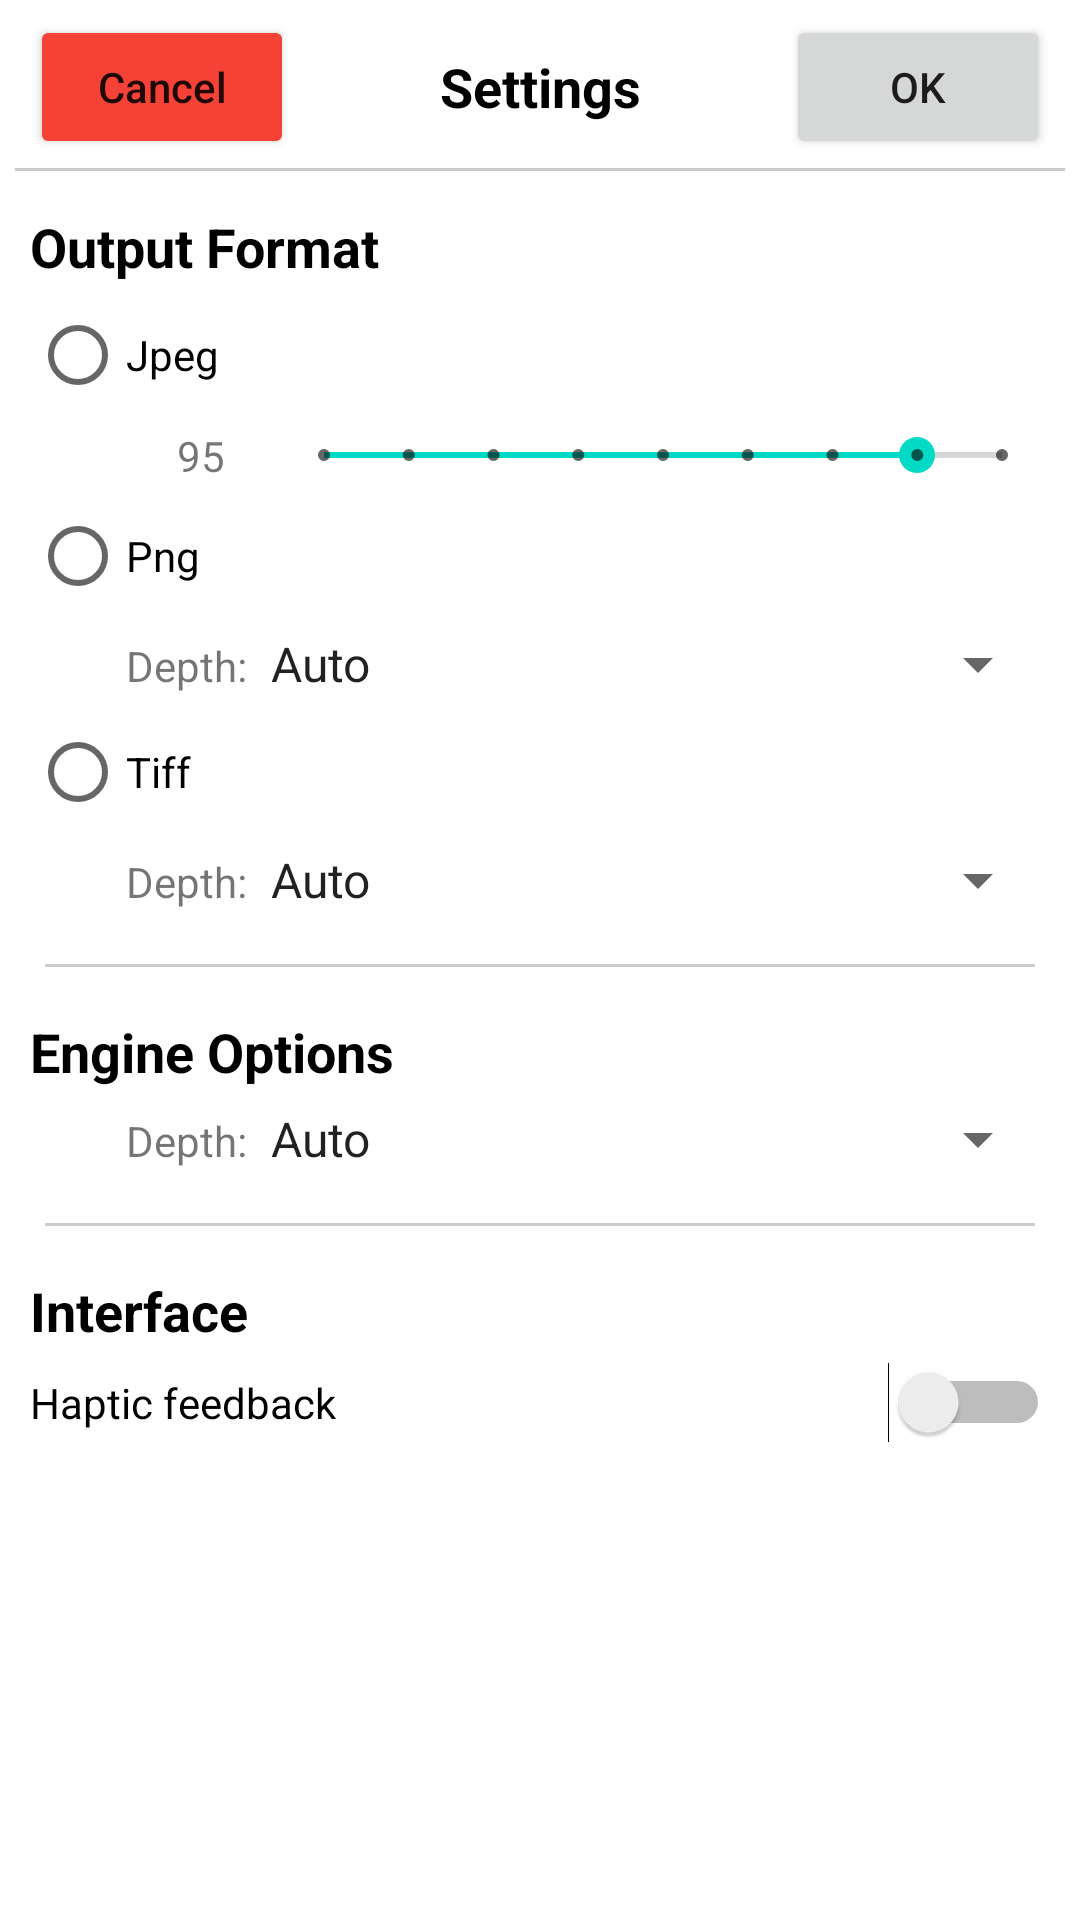

This screen was rendered from an Android layout file. Write that file and the resources it references.
<!-- AndroidManifest.xml: application theme Theme.Perspective -->
<!-- res/layout/settings_dialog.xml -->
<?xml version="1.0" encoding="utf-8"?>
<layout xmlns:android="http://schemas.android.com/apk/res/android"
    xmlns:tools="http://schemas.android.com/tools">

    <LinearLayout
        android:layout_width="match_parent"
        android:layout_height="wrap_content"
        android:orientation="vertical"
        android:paddingBottom="16dp">

        <LinearLayout
            android:layout_width="match_parent"
            android:layout_height="wrap_content"
            android:gravity="center_vertical"
            android:orientation="horizontal"
            android:paddingLeft="10dp"
            android:paddingTop="5dp"
            android:paddingRight="10dp">

            <Button
                android:id="@+id/btnCancel"
                android:layout_width="wrap_content"
                android:layout_height="wrap_content"
                android:backgroundTint="#F44336"
                android:text="Cancel"
                android:textAllCaps="false" />

            <TextView
                android:id="@+id/txtTitle"
                android:layout_width="0dp"
                android:layout_height="wrap_content"
                android:layout_weight="1"
                android:text="Settings"
                android:textAlignment="center"
                android:textAppearance="@style/TextAppearance.AppCompat.Medium"
                android:textColor="@color/black"
                android:textStyle="bold" />

            <Button
                android:id="@+id/btnOK"
                android:layout_width="wrap_content"
                android:layout_height="wrap_content"
                android:text="OK"
                android:textAllCaps="false"
                tools:text="OK" />
        </LinearLayout>

        <View
            android:id="@+id/divider3"
            android:layout_width="match_parent"
            android:layout_height="1dp"
            android:layout_marginStart="5dp"
            android:layout_marginTop="3dp"
            android:layout_marginEnd="5dp"
            android:layout_marginBottom="3dp"
            android:background="@android:drawable/divider_horizontal_textfield" />

        <ScrollView
            android:layout_width="match_parent"
            android:layout_height="wrap_content"
            android:layout_margin="10dp">

            <LinearLayout
                android:layout_width="match_parent"
                android:layout_height="wrap_content"
                android:orientation="vertical">

                <TextView
                    android:id="@+id/textView4"
                    android:layout_width="wrap_content"
                    android:layout_height="wrap_content"
                    android:text="Output Format"
                    android:textAppearance="@style/TextAppearance.AppCompat.Medium"
                    android:textColor="@color/black"
                    android:textStyle="bold" />

                <RadioGroup
                    android:id="@+id/radioGroupOutputFormat"
                    android:layout_width="match_parent"
                    android:layout_height="wrap_content">

                    <RadioButton
                        android:id="@+id/radioJpeg"
                        android:layout_width="match_parent"
                        android:layout_height="wrap_content"
                        android:text="Jpeg" />

                    <LinearLayout
                        android:layout_width="match_parent"
                        android:layout_height="wrap_content"
                        android:layout_gravity="center_vertical"
                        android:orientation="horizontal"
                        android:paddingStart="32dp">

                        <TextView
                            android:id="@+id/txtJpegQuality"
                            android:layout_width="wrap_content"
                            android:layout_height="wrap_content"
                            android:maxWidth="50dp"
                            android:minWidth="50dp"
                            android:text="95"
                            android:textAlignment="center" />

                        <SeekBar
                            android:id="@+id/seekBarJpegQuality"
                            style="@style/Widget.AppCompat.SeekBar.Discrete"
                            android:layout_width="0dp"
                            android:layout_height="match_parent"
                            android:layout_weight="1"
                            android:max="8"
                            android:progress="7" />
                    </LinearLayout>

                    <RadioButton
                        android:id="@+id/radioPng"
                        android:layout_width="match_parent"
                        android:layout_height="wrap_content"
                        android:text="Png" />

                    <LinearLayout
                        android:layout_width="match_parent"
                        android:layout_height="match_parent"
                        android:layout_gravity="center_vertical"
                        android:orientation="horizontal"
                        android:paddingStart="32dp">

                        <TextView
                            android:id="@+id/textView"
                            android:layout_width="wrap_content"
                            android:layout_height="wrap_content"
                            android:text="Depth:" />

                        <Spinner
                            android:id="@+id/spinnerPngDepth"
                            android:layout_width="match_parent"
                            android:layout_height="wrap_content"
                            android:layout_weight="1"
                            android:entries="@array/depth" />
                    </LinearLayout>

                    <RadioButton
                        android:id="@+id/radioTiff"
                        android:layout_width="match_parent"
                        android:layout_height="wrap_content"
                        android:text="Tiff" />

                    <LinearLayout
                        android:layout_width="match_parent"
                        android:layout_height="match_parent"
                        android:layout_gravity="center_vertical"
                        android:orientation="horizontal"
                        android:paddingStart="32dp">

                        <TextView
                            android:id="@+id/textView5"
                            android:layout_width="wrap_content"
                            android:layout_height="wrap_content"
                            android:text="Depth:" />

                        <Spinner
                            android:id="@+id/spinnerTiffDepth"
                            android:layout_width="match_parent"
                            android:layout_height="wrap_content"
                            android:layout_weight="1"
                            android:entries="@array/depth" />
                    </LinearLayout>

                </RadioGroup>

                <View
                    android:id="@+id/divider2"
                    android:layout_width="match_parent"
                    android:layout_height="1dp"
                    android:layout_marginStart="5dp"
                    android:layout_marginTop="16dp"
                    android:layout_marginEnd="5dp"
                    android:layout_marginBottom="16dp"
                    android:background="@android:drawable/divider_horizontal_textfield" />

                <TextView
                    android:id="@+id/textView6"
                    android:layout_width="match_parent"
                    android:layout_height="wrap_content"
                    android:layout_marginBottom="5dp"
                    android:text="Engine Options"
                    android:textAppearance="@style/TextAppearance.AppCompat.Medium"
                    android:textColor="@color/black"
                    android:textStyle="bold" />

                <LinearLayout
                    android:layout_width="match_parent"
                    android:layout_height="match_parent"
                    android:layout_gravity="center_vertical"
                    android:orientation="horizontal"
                    android:paddingStart="32dp">

                    <TextView
                        android:id="@+id/textView7"
                        android:layout_width="wrap_content"
                        android:layout_height="wrap_content"
                        android:text="Depth:" />

                    <Spinner
                        android:id="@+id/spinnerEngineDepth"
                        android:layout_width="match_parent"
                        android:layout_height="wrap_content"
                        android:layout_weight="1"
                        android:entries="@array/depth" />
                </LinearLayout>

                <View
                    android:id="@+id/divider4"
                    android:layout_width="match_parent"
                    android:layout_height="1dp"
                    android:layout_marginStart="5dp"
                    android:layout_marginTop="16dp"
                    android:layout_marginEnd="5dp"
                    android:layout_marginBottom="16dp"
                    android:background="@android:drawable/divider_horizontal_textfield" />

                <TextView
                    android:id="@+id/textView8"
                    android:layout_width="match_parent"
                    android:layout_height="wrap_content"
                    android:layout_marginBottom="5dp"
                    android:text="Interface"
                    android:textAppearance="@style/TextAppearance.AppCompat.Medium"
                    android:textColor="@color/black"
                    android:textStyle="bold" />

                <Switch
                    android:id="@+id/switchHapticFeedback"
                    android:layout_width="match_parent"
                    android:layout_height="wrap_content"
                    android:text="Haptic feedback" />

            </LinearLayout>
        </ScrollView>
    </LinearLayout>

</layout>
<!-- resources referenced by this layout -->
<resources>
  <string-array name="depth">
          <item>Auto</item>
          <item>8 bits</item>
          <item>16 bits</item>
      </string-array>
  <style name="Theme.Perspective" parent="Theme.MaterialComponents.DayNight.DarkActionBar">
          
          <item name="colorPrimary">@color/purple_500</item>
          <item name="colorPrimaryVariant">@color/purple_700</item>
          <item name="colorOnPrimary">@color/white</item>
          
          <item name="colorSecondary">@color/teal_200</item>
          <item name="colorSecondaryVariant">@color/teal_700</item>
          <item name="colorOnSecondary">@color/black</item>
          
          <item name="android:statusBarColor" tools:targetApi="l">?attr/colorPrimaryVariant</item>
          
      </style>
  <!-- not gathered from this repository: default colours our renderer supplied (Android Studio template values) -->
  <color name="purple_500">#FF6200EE</color>
  <color name="purple_700">#FF3700B3</color>
  <color name="teal_200">#FF03DAC5</color>
  <color name="teal_700">#FF018786</color>
  <color name="black">#FF000000</color>
  <color name="white">#FFFFFFFF</color>
</resources>
